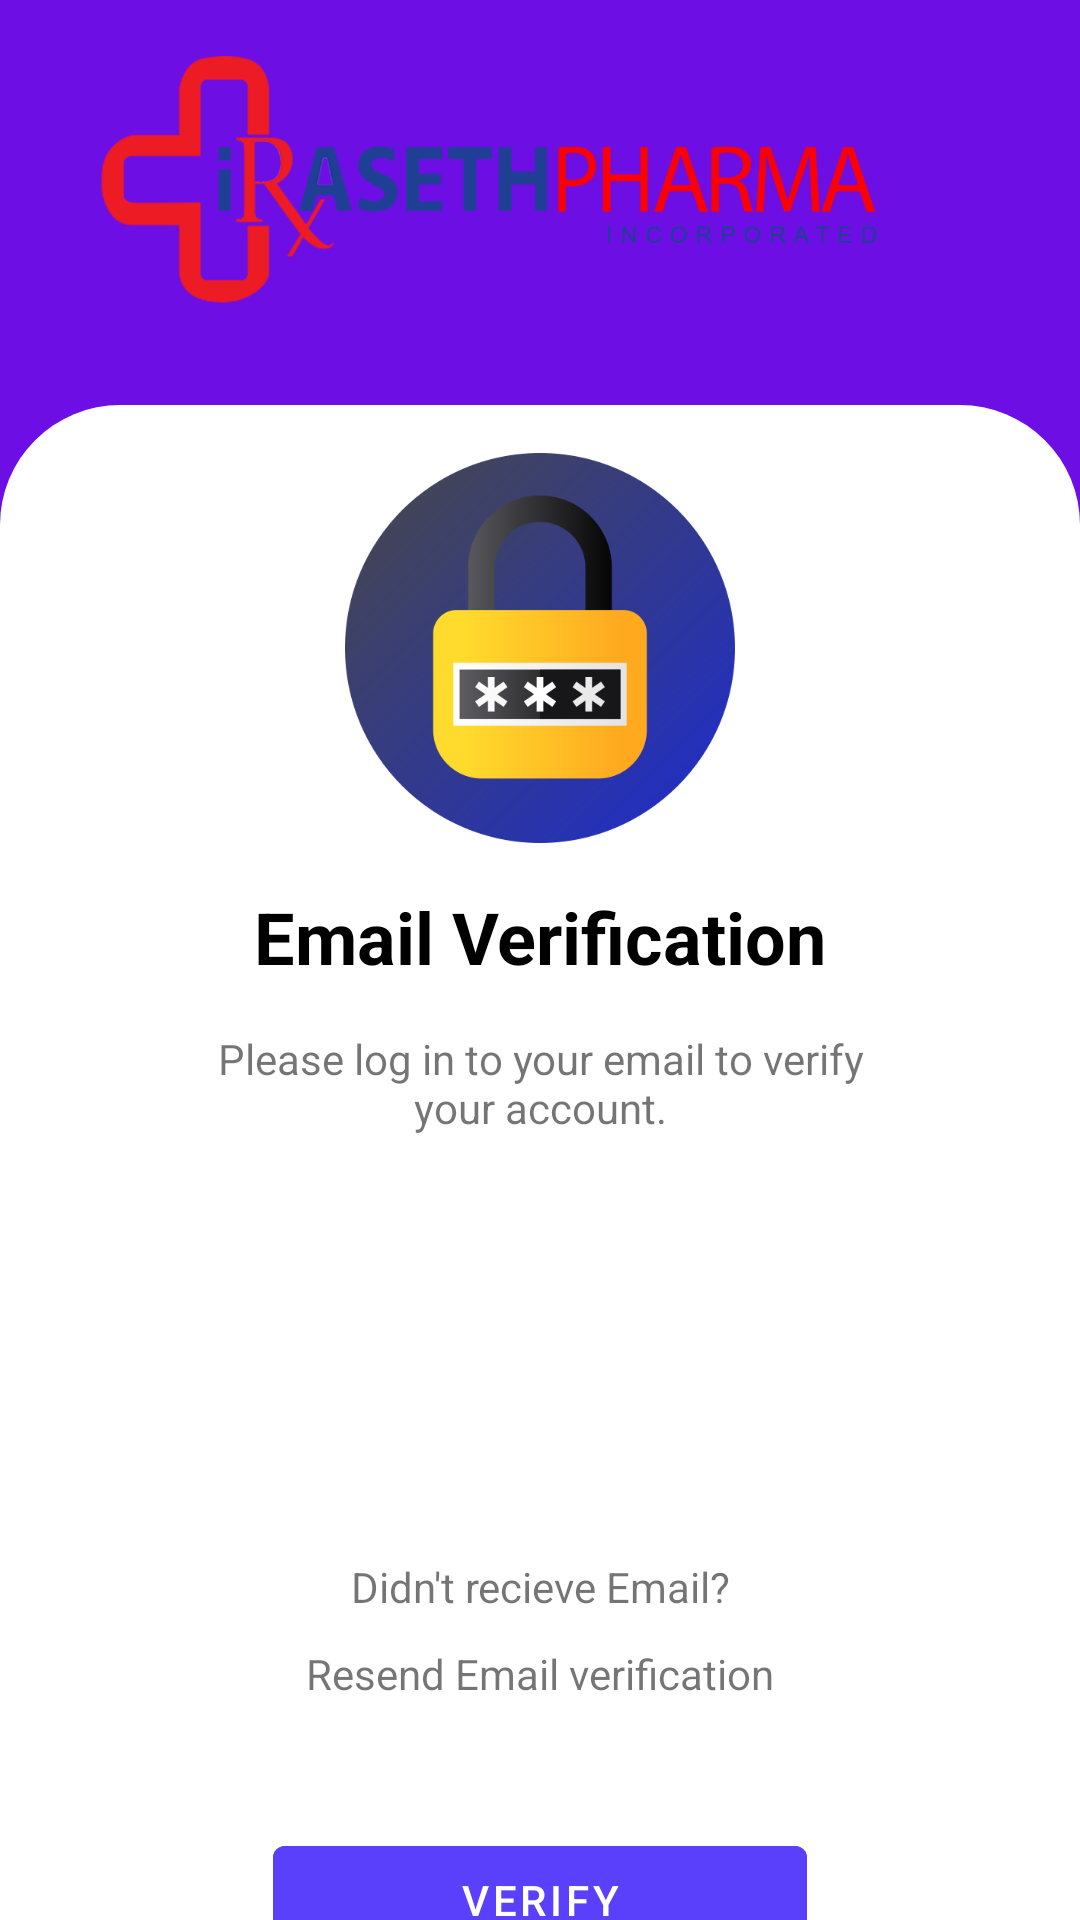

Write the Android layout XML for this screen, with the resource values it uses.
<!-- AndroidManifest.xml: application theme Theme.IrasethPharma -->
<!-- res/layout/activity_final_verification.xml -->
<?xml version="1.0" encoding="utf-8"?>
<androidx.constraintlayout.widget.ConstraintLayout xmlns:android="http://schemas.android.com/apk/res/android"
    xmlns:app="http://schemas.android.com/apk/res-auto"
    xmlns:tools="http://schemas.android.com/tools"
    android:layout_width="match_parent"
    android:layout_height="match_parent"
    android:background="#6C0EE4"
    tools:context=".FinalVerification">

    <ImageView
        android:id="@+id/imageView20"
        android:layout_width="264dp"
        android:layout_height="87dp"
        android:layout_marginStart="28dp"
        android:layout_marginTop="16dp"
        android:layout_marginEnd="74dp"
        android:src="@drawable/iraseth_final_logo"
        app:layout_constraintEnd_toEndOf="parent"
        app:layout_constraintStart_toEndOf="@+id/imageView29"
        app:layout_constraintTop_toTopOf="parent" />

    <ImageView
        android:id="@+id/imageView29"
        android:layout_width="wrap_content"
        android:layout_height="wrap_content"
        android:layout_marginStart="16dp"
        android:layout_marginTop="34dp"
        android:src="@drawable/ic_baseline_arrow_back_ios_new_24"
        app:layout_constraintStart_toStartOf="parent"
        app:layout_constraintTop_toTopOf="parent" />

    <androidx.constraintlayout.widget.ConstraintLayout
        android:layout_width="match_parent"
        android:layout_height="600dp"
        android:layout_marginTop="32dp"
        android:background="@drawable/cons_container"
        app:layout_constraintEnd_toEndOf="parent"
        app:layout_constraintStart_toStartOf="parent"
        app:layout_constraintTop_toBottomOf="@+id/imageView20">

        <com.google.android.material.button.MaterialButton
            android:id="@+id/verifSubmitBtn"
            android:layout_width="178dp"
            android:layout_height="wrap_content"
            android:layout_marginTop="42dp"
            android:backgroundTint="#5A40FB"
            android:onClick="gotoaccountverified"
            android:text="Verify"
            app:layout_constraintEnd_toEndOf="parent"
            app:layout_constraintStart_toStartOf="parent"
            app:layout_constraintTop_toBottomOf="@+id/tvResentOtp" />

        <TextView
            android:id="@+id/tvResentOtp"
            android:layout_width="wrap_content"
            android:layout_height="wrap_content"
            android:layout_marginTop="10dp"
            android:text="Resend Email verification"
            app:layout_constraintEnd_toEndOf="parent"
            app:layout_constraintStart_toStartOf="parent"
            app:layout_constraintTop_toBottomOf="@+id/textView115" />

        <EditText
            android:id="@+id/editNum2"
            android:layout_width="325dp"
            android:layout_height="wrap_content"
            android:layout_marginTop="10dp"
            android:background="@drawable/num_bg"
            android:ems="10"
            android:enabled="false"
            android:visibility="invisible"
            android:inputType="number"
            android:padding="8dp"
            android:textAlignment="center"
            app:layout_constraintEnd_toEndOf="parent"
            app:layout_constraintStart_toStartOf="parent"
            app:layout_constraintTop_toBottomOf="@+id/editNum1" />

        <TextView
            android:id="@+id/textView112"
            android:layout_width="wrap_content"
            android:layout_height="wrap_content"
            android:layout_marginTop="15dp"
            android:text="Email Verification"
            android:textColor="#000000"
            android:textSize="24sp"
            android:textStyle="bold"
            app:layout_constraintEnd_toEndOf="parent"
            app:layout_constraintStart_toStartOf="parent"
            app:layout_constraintTop_toBottomOf="@+id/imageView28" />

        <ImageView
            android:id="@+id/imageView28"
            android:layout_width="170dp"
            android:layout_height="130dp"
            android:layout_marginTop="16dp"
            android:src="@drawable/lock"
            app:layout_constraintEnd_toEndOf="parent"
            app:layout_constraintStart_toStartOf="parent"
            app:layout_constraintTop_toTopOf="parent" />

        <TextView
            android:id="@+id/textView113"
            android:layout_width="225dp"
            android:layout_height="wrap_content"
            android:layout_marginTop="15dp"
            android:text="Please log in to your email to verify your account."
            android:textAlignment="center"
            app:layout_constraintEnd_toEndOf="parent"
            app:layout_constraintStart_toStartOf="parent"
            app:layout_constraintTop_toBottomOf="@+id/textView112" />

        <EditText
            android:id="@+id/editNum1"
            android:layout_width="325dp"
            android:layout_height="wrap_content"
            android:layout_marginTop="20dp"
            android:background="@drawable/num_bg"
            android:ems="10"
            android:enabled="false"
            android:inputType="number"
            android:padding="8dp"
            android:textAlignment="center"
            app:layout_constraintEnd_toEndOf="parent"
            app:layout_constraintStart_toStartOf="parent"
            app:layout_constraintTop_toBottomOf="@+id/textView113" />

        <TextView
            android:id="@+id/textView115"
            android:layout_width="wrap_content"
            android:layout_height="wrap_content"
            android:layout_marginTop="30dp"
            android:text="Didn't recieve Email?"
            app:layout_constraintEnd_toEndOf="parent"
            app:layout_constraintStart_toStartOf="parent"
            app:layout_constraintTop_toBottomOf="@+id/editNum2" />

    </androidx.constraintlayout.widget.ConstraintLayout>


</androidx.constraintlayout.widget.ConstraintLayout>
<!-- resources referenced by this layout -->
<resources>
  <!-- drawable cons_container (drawable-v24) -->
  <?xml version="1.0" encoding="utf-8"?>
  <shape xmlns:android="http://schemas.android.com/apk/res/android">
      <solid android:color="#ffffff"/>
      <corners android:topLeftRadius="40dp"
          android:topRightRadius="40dp"/>
  </shape>
  <!-- drawable iraseth_final_logo: png bitmap (drawable-v24, 72870 bytes) -->
  <!-- drawable lock: png bitmap (drawable-v24, 58854 bytes) -->
  <style name="Theme.IrasethPharma" parent="Theme.MaterialComponents.DayNight.NoActionBar">
          
          <item name="colorPrimary">@color/purple_500</item>
          <item name="colorPrimaryVariant">@color/purple_700</item>
          <item name="colorOnPrimary">@color/white</item>
          
          <item name="colorSecondary">@color/teal_200</item>
          <item name="colorSecondaryVariant">@color/teal_700</item>
          <item name="colorOnSecondary">@color/black</item>
          
          <item name="android:statusBarColor" tools:targetApi="l">?attr/colorPrimaryVariant</item>
          
      </style>
  <color name="purple_500">#FF6200EE</color>
  <color name="purple_700">#FF3700B3</color>
  <color name="white">#FFFFFFFF</color>
  <color name="teal_200">#FF03DAC5</color>
  <color name="teal_700">#FF018786</color>
  <color name="black">#FF000000</color>
</resources>
